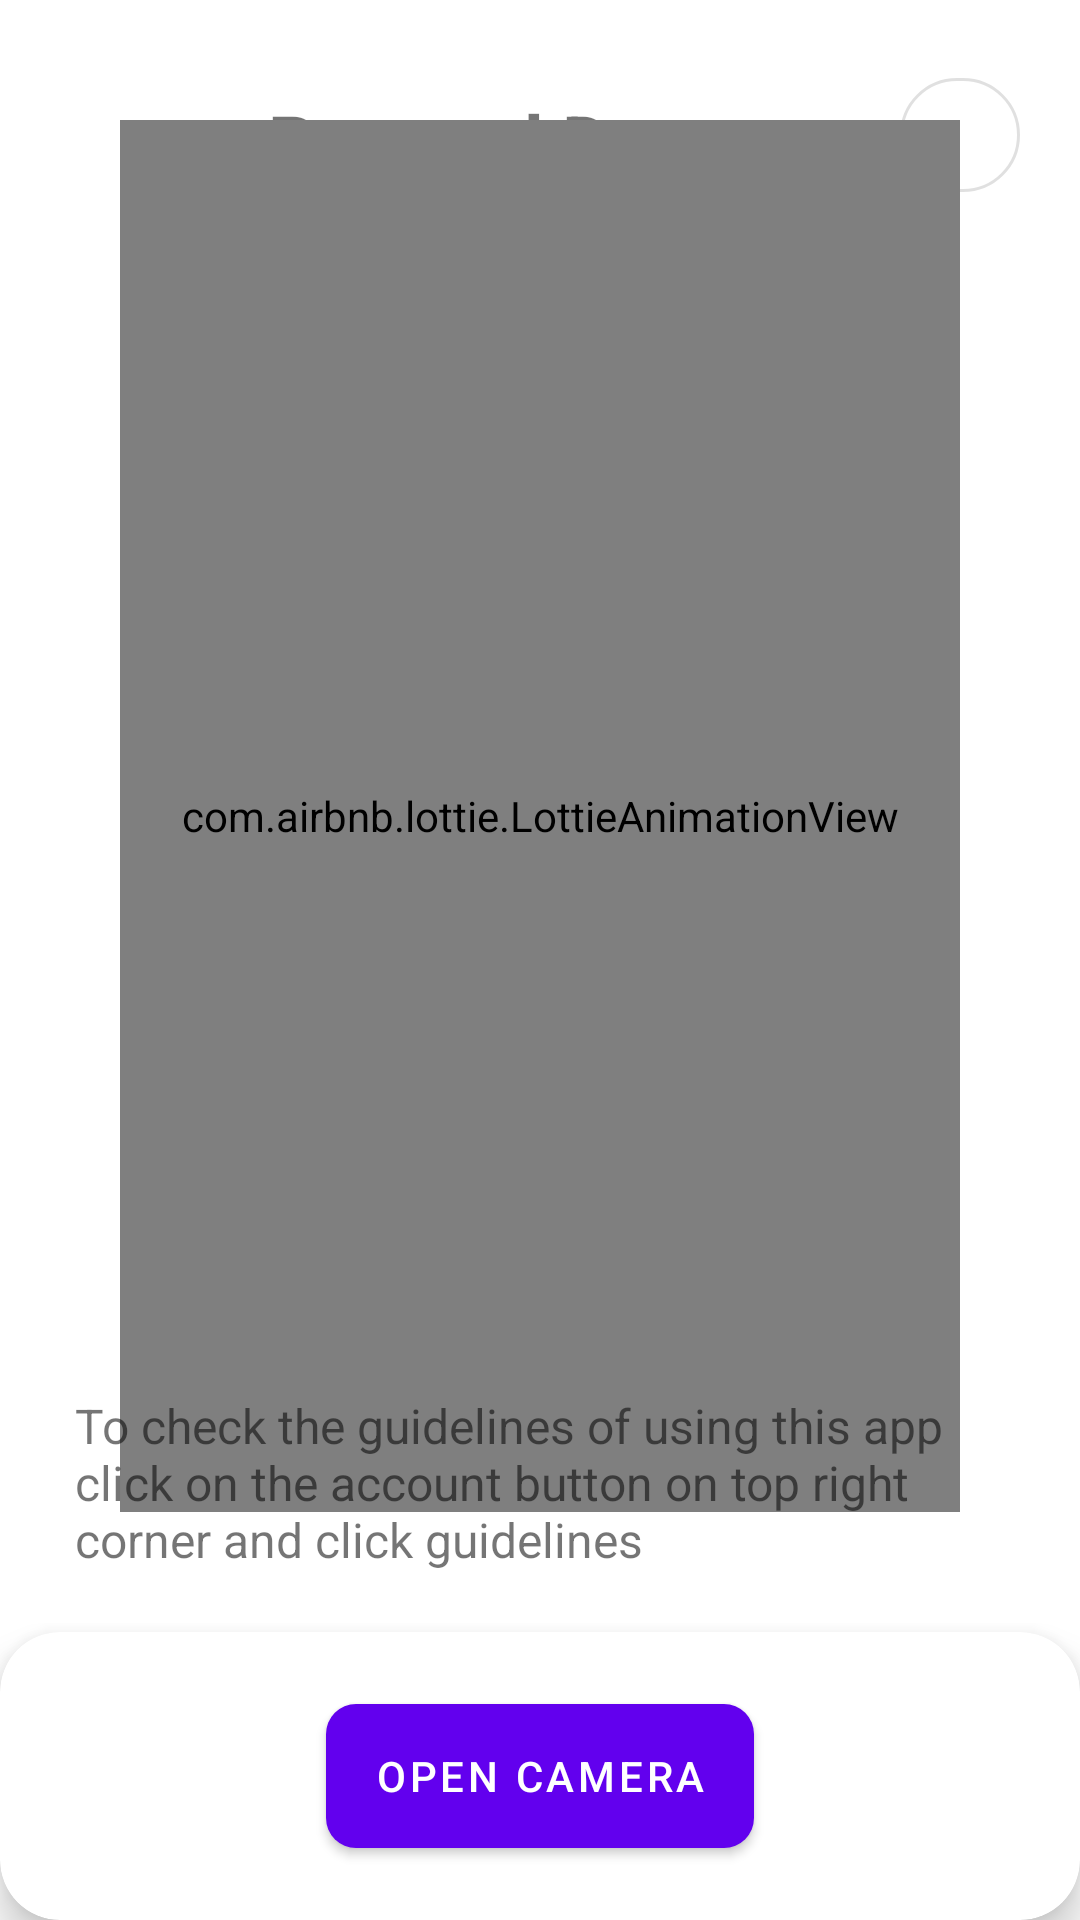

Android layout source for this screen:
<!-- AndroidManifest.xml: application theme Theme.RunAndDetect -->
<!-- res/layout/fragment_intro.xml -->
<?xml version="1.0" encoding="utf-8"?>
<androidx.constraintlayout.widget.ConstraintLayout xmlns:android="http://schemas.android.com/apk/res/android"
    xmlns:tools="http://schemas.android.com/tools"
    android:layout_width="match_parent"
    android:layout_height="match_parent"
    xmlns:app="http://schemas.android.com/apk/res-auto"
    tools:context=".IntroFragment.IntroFragment">

    <com.google.android.material.button.MaterialButton
        android:id="@+id/account_icon"
        android:layout_width="40dp"
        android:layout_height="50dp"
        app:icon="@drawable/ic_account"
        app:layout_constraintEnd_toEndOf="parent"
        app:layout_constraintTop_toTopOf="parent"
        android:layout_margin="20dp"
        app:cornerRadius="50dp"
        app:iconPadding="0dp"
        app:iconTint="#9F9E9E"
        style="@style/Widget.MaterialComponents.Button.OutlinedButton"
        app:iconGravity="textStart"/>

    <androidx.constraintlayout.widget.Guideline
        android:id="@+id/guideline_intro_1"
        android:layout_width="wrap_content"
        android:layout_height="wrap_content"
        android:orientation="horizontal"
        app:layout_constraintGuide_percent="0.85"/>

    <TextView
        android:layout_width="0dp"
        android:layout_height="wrap_content"
        android:layout_marginStart="50dp"
        android:layout_marginTop="30dp"
        android:text="Run and Detect"
        android:textAlignment="center"
        android:textSize="25sp"
        android:textStyle="bold"
        app:layout_constraintTop_toTopOf="parent"
        app:layout_constraintEnd_toStartOf="@id/account_icon"
        app:layout_constraintStart_toStartOf="parent"
        app:layout_constraintVertical_bias="1.0" />

    <com.airbnb.lottie.LottieAnimationView
        android:layout_width="0dp"
        android:layout_height="0dp"
        app:lottie_autoPlay="true"
        app:lottie_loop="true"
        android:layout_margin="40dp"
        app:lottie_rawRes="@raw/man_running"
        app:layout_constraintBottom_toTopOf="@id/guideline_intro_1"
        app:layout_constraintTop_toTopOf="parent"
        app:layout_constraintStart_toStartOf="parent"
        app:layout_constraintEnd_toEndOf="parent"/>

    <com.google.android.material.textview.MaterialTextView
        android:layout_width="0dp"
        android:layout_height="wrap_content"
        android:text="To check the guidelines of using this app click on the account button on top right corner and click guidelines"
        android:textSize="16sp"
        android:layout_marginStart="25dp"
        android:layout_marginEnd="25dp"
        android:layout_marginBottom="20dp"
        app:layout_constraintStart_toStartOf="parent"
        app:layout_constraintEnd_toEndOf="parent"
        app:layout_constraintBottom_toTopOf="@id/camera_open_card"/>



    <com.google.android.material.card.MaterialCardView
        android:id="@+id/camera_open_card"
        android:layout_width="0dp"
        android:layout_height="0dp"
        app:cardCornerRadius="20dp"
        app:cardElevation="8dp"
        app:layout_constraintStart_toStartOf="parent"
        app:layout_constraintEnd_toEndOf="parent"
        app:layout_constraintTop_toBottomOf="@id/guideline_intro_1"
        app:layout_constraintBottom_toBottomOf="parent">

        <com.google.android.material.button.MaterialButton
            android:id="@+id/open_camera_btn"
            android:layout_width="wrap_content"
            android:layout_height="60dp"
            android:text="Open Camera"
            android:layout_gravity="center"
            app:layout_constraintTop_toBottomOf="@id/guideline_intro_1"
            app:layout_constraintEnd_toEndOf="parent"
            app:layout_constraintStart_toStartOf="parent"
            app:cornerRadius="10dp"/>

    </com.google.android.material.card.MaterialCardView>



</androidx.constraintlayout.widget.ConstraintLayout>
<!-- resources referenced by this layout -->
<resources>
  <style name="Theme.RunAndDetect" parent="Theme.MaterialComponents.DayNight.NoActionBar">
          
          <item name="colorPrimary">@color/purple_500</item>
          <item name="colorPrimaryVariant">@color/purple_700</item>
          <item name="colorOnPrimary">@color/white</item>
          
          <item name="colorSecondary">@color/teal_200</item>
          <item name="colorSecondaryVariant">@color/teal_700</item>
          <item name="colorOnSecondary">@color/black</item>
          
          <item name="android:statusBarColor" tools:targetApi="l">?attr/colorPrimaryVariant</item>
          
      </style>
  <color name="purple_500">#FF6200EE</color>
  <color name="purple_700">#FF3700B3</color>
  <color name="white">#FFFFFFFF</color>
  <color name="teal_200">#FF03DAC5</color>
  <color name="teal_700">#FF018786</color>
  <color name="black">#FF000000</color>
</resources>
